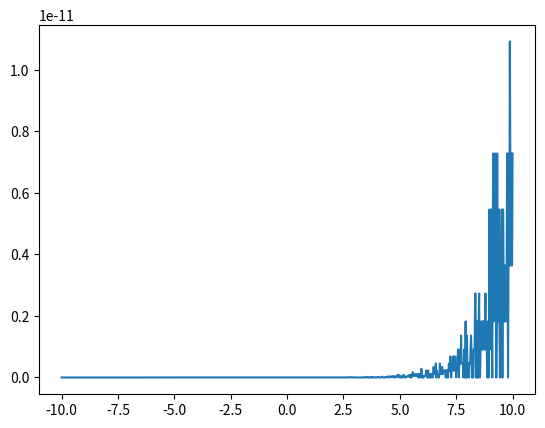

This chart was generated by the following Python code:
import numpy as np
import matplotlib.pyplot as plt
import math

x = np.linspace(-10, 10, 1000)


def min_exp(x):
    S = 0.0
    if x > 0:
        for k in range(0, 100):
            Tk = x**k/math.factorial(k)
            S = S + Tk
        return S
    else:
        x = -1 * x
        for k in range(0, 100):
            Tk = x**k/math.factorial(k)
            S = S + Tk
        return 1/S


min_exp_vals = [min_exp(x_i) for x_i in x]
np_exp_vals = [np.exp(x_j) for x_j in x]
relError = [abs(min_exp_vals[k] - np_exp_vals[k]) for k in range(len(x))]
plt.plot(x, relError)
plt.show()


"""
Annledningn till att vi använder exp(-x) = 1/exp(x) är :
    för x < 0 blir serien:
        exp(-x) = -f1 + f2 - f3 + f4 - ...
    De negativa termerna(som är väldigt små) "balanserar" ut de positiva termer 
    (som är väldigt stora). Men eftersom att serien är finit kommer det att bli en ojämn balans.
    Det kommer bli en term som inte balansers, vilket leder till ett stort fel. Detta problem finns
    inte för för exp(x) då x>0, och vi får alltså en snabbare komvergens genom att använda 
    exp(-x) = 1 / exp(x).
"""
